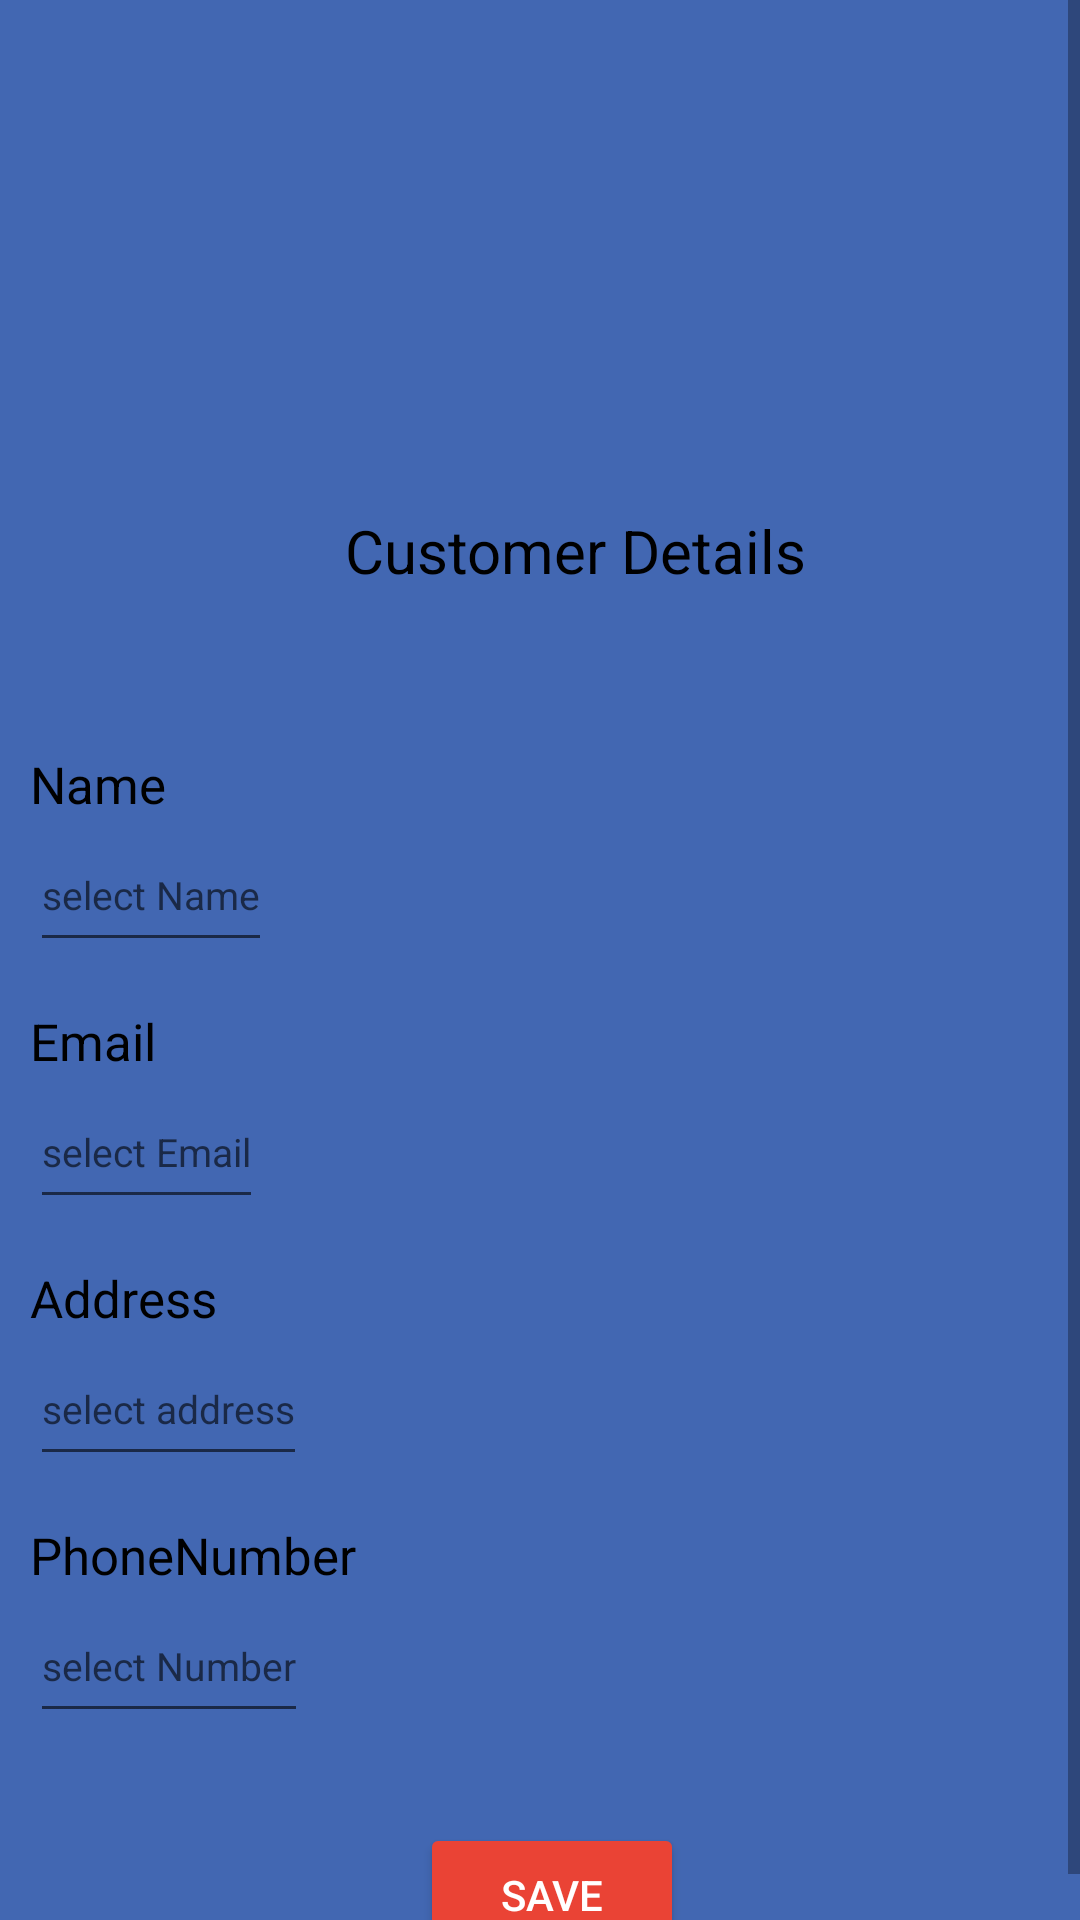

Write the Android layout XML for this screen, with the resource values it uses.
<!-- AndroidManifest.xml: application theme Theme.LoginDesign -->
<!-- res/layout/activity_customer_details.xml -->
<?xml version="1.0" encoding="utf-8"?>
<ScrollView xmlns:android="http://schemas.android.com/apk/res/android"
    xmlns:app="http://schemas.android.com/apk/res-auto"
    xmlns:tools="http://schemas.android.com/tools"
    android:layout_width="match_parent"
    android:layout_height="match_parent"
    android:background="@color/Blue"
    android:orientation="vertical"
    tools:context=".Customer_Details">

    <RelativeLayout
        android:layout_width="match_parent"
        android:layout_height="wrap_content">


        <ImageView
            android:layout_width="100sp"
            android:layout_height="80sp"
            android:layout_marginStart="145sp"
            android:layout_marginTop="60sp"
            android:src="@drawable/report1" />
    <TextView
        android:layout_width="wrap_content"
        android:layout_height="wrap_content"
        android:text="Customer Details"
        android:layout_marginStart="115dp"
        android:layout_marginTop="170sp"
        android:textSize="20sp"
        android:textColor="@color/black"/>

        <TextView
            android:id="@+id/text18"
            android:layout_width="wrap_content"
            android:layout_height="wrap_content"
            android:layout_marginStart="10sp"
            android:layout_marginTop="250dp"
            android:text="Name"
            android:textColor="@color/black"
            android:textSize="17dp" />

        <EditText
            android:id="@+id/ed5"
            android:layout_width="wrap_content"
            android:layout_height="wrap_content"
            android:layout_below="@+id/text18"
            android:layout_marginStart="10sp"
            android:layout_marginEnd="5dp"
            android:hint="select Name"
            android:inputType="textPersonName"
            android:minHeight="48dp"
            android:textColor="@color/white"
            android:textSize="13sp" />

        <TextView
            android:id="@+id/text19"
            android:layout_width="wrap_content"
            android:layout_height="wrap_content"
            android:layout_below="@+id/ed5"
            android:layout_marginStart="10sp"
            android:layout_marginTop="15sp"
            android:textColor="@color/black"

            android:text="Email"
            android:textSize="17dp" />

        <EditText
            android:id="@+id/ed6"
            android:layout_width="wrap_content"
            android:layout_height="wrap_content"
            android:layout_below="@+id/text19"
            android:layout_marginStart="10sp"
            android:layout_marginEnd="5dp"
            android:hint="select Email"
            android:inputType="textEmailAddress"
            android:minHeight="48dp"
            android:textColor="@color/white"
            android:textSize="13sp" />

        <TextView
            android:id="@+id/text20"
            android:layout_width="wrap_content"
            android:layout_height="wrap_content"
            android:layout_below="@+id/ed6"
            android:layout_marginStart="10sp"
            android:layout_marginTop="15dp"
            android:textColor="@color/black"

            android:text="Address"
            android:textSize="17dp" />

        <EditText
            android:id="@+id/ed7"
            android:layout_width="wrap_content"
            android:layout_height="wrap_content"
            android:layout_below="@+id/text20"
            android:layout_marginStart="10sp"
            android:layout_marginEnd="5dp"
            android:hint="select address"
            android:minHeight="48dp"
            android:textColor="@color/white"
            android:textSize="13sp" />

        <TextView
            android:id="@+id/text21"
            android:layout_width="wrap_content"
            android:layout_height="wrap_content"
            android:layout_below="@+id/ed7"
            android:layout_marginStart="10sp"
            android:layout_marginTop="15dp"
            android:textColor="@color/black"

            android:text="PhoneNumber"
            android:textSize="17dp" />

        <EditText
            android:id="@+id/ed8"
            android:layout_width="wrap_content"
            android:layout_height="wrap_content"
            android:layout_below="@+id/text21"
            android:layout_marginStart="10sp"
            android:layout_marginEnd="5dp"
            android:hint="select Number"
            android:inputType="number"
            android:minHeight="48dp"
            android:textColor="@color/white"
            android:textSize="13sp" />

        <Button
            android:id="@+id/btn4"
            android:layout_width="wrap_content"
            android:layout_height="wrap_content"
            android:layout_below="@+id/ed8"
            android:layout_marginStart="140sp"
            android:layout_marginTop="30sp"
            android:backgroundTint="@color/Red"
            android:text="Save"
            android:textColor="@color/white" />
    </RelativeLayout>

</ScrollView>
<!-- resources referenced by this layout -->
<resources>
  <color name="Blue">#4267b2</color>
  <color name="Red">#ea4335</color>
  <color name="black">#FF000000</color>
  <color name="white">#FFFFFFFF</color>
  <style name="Theme.LoginDesign" parent="Theme.MaterialComponents.DayNight.NoActionBar">
          
          <item name="colorPrimary">@color/purple_500</item>
          <item name="colorPrimaryVariant">@color/purple_700</item>
          <item name="colorOnPrimary">@color/white</item>
          
          <item name="colorSecondary">@color/teal_200</item>
          <item name="colorSecondaryVariant">@color/teal_700</item>
          <item name="colorOnSecondary">@color/black</item>
          
          <item name="android:statusBarColor" tools:targetApi="l">?attr/colorPrimaryVariant</item>
          
      </style>
  <color name="purple_500">#FF6200EE</color>
  <color name="purple_700">#FF3700B3</color>
  <color name="teal_200">#FF03DAC5</color>
  <color name="teal_700">#FF018786</color>
</resources>
